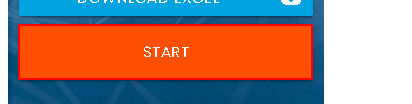
Task: Materia da 2TIAF
Workflow: Main

Step 1: click on the button

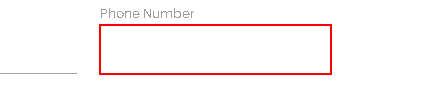
Step 2: type "[CurrentRow("Phone Number").ToString]" into the text box

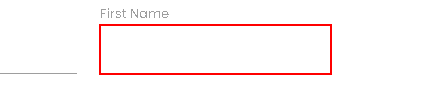
Step 3: type "[CurrentRow("First Name").ToString]" into the text box

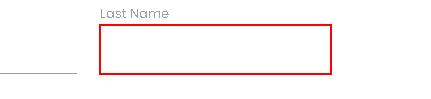
Step 4: type "[CurrentRow("Last Name ").ToString]" into the text box

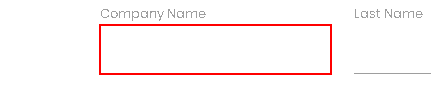
Step 5: type "[CurrentRow("Company Name").ToString]" into the text box

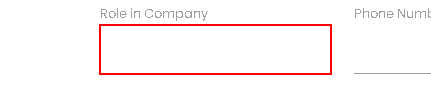
Step 6: type "[CurrentRow("Role in Company").ToString]" into the text box

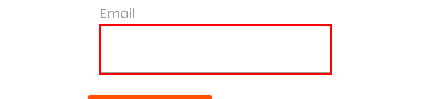
Step 7: type "[CurrentRow("Email").ToString]" into the text box

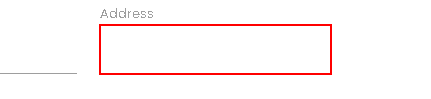
Step 8: type "[CurrentRow("Address").ToString]" into the text box in window 'Rpa Challenge' (chrome.exe)

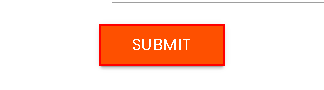
Step 9: click on the text box